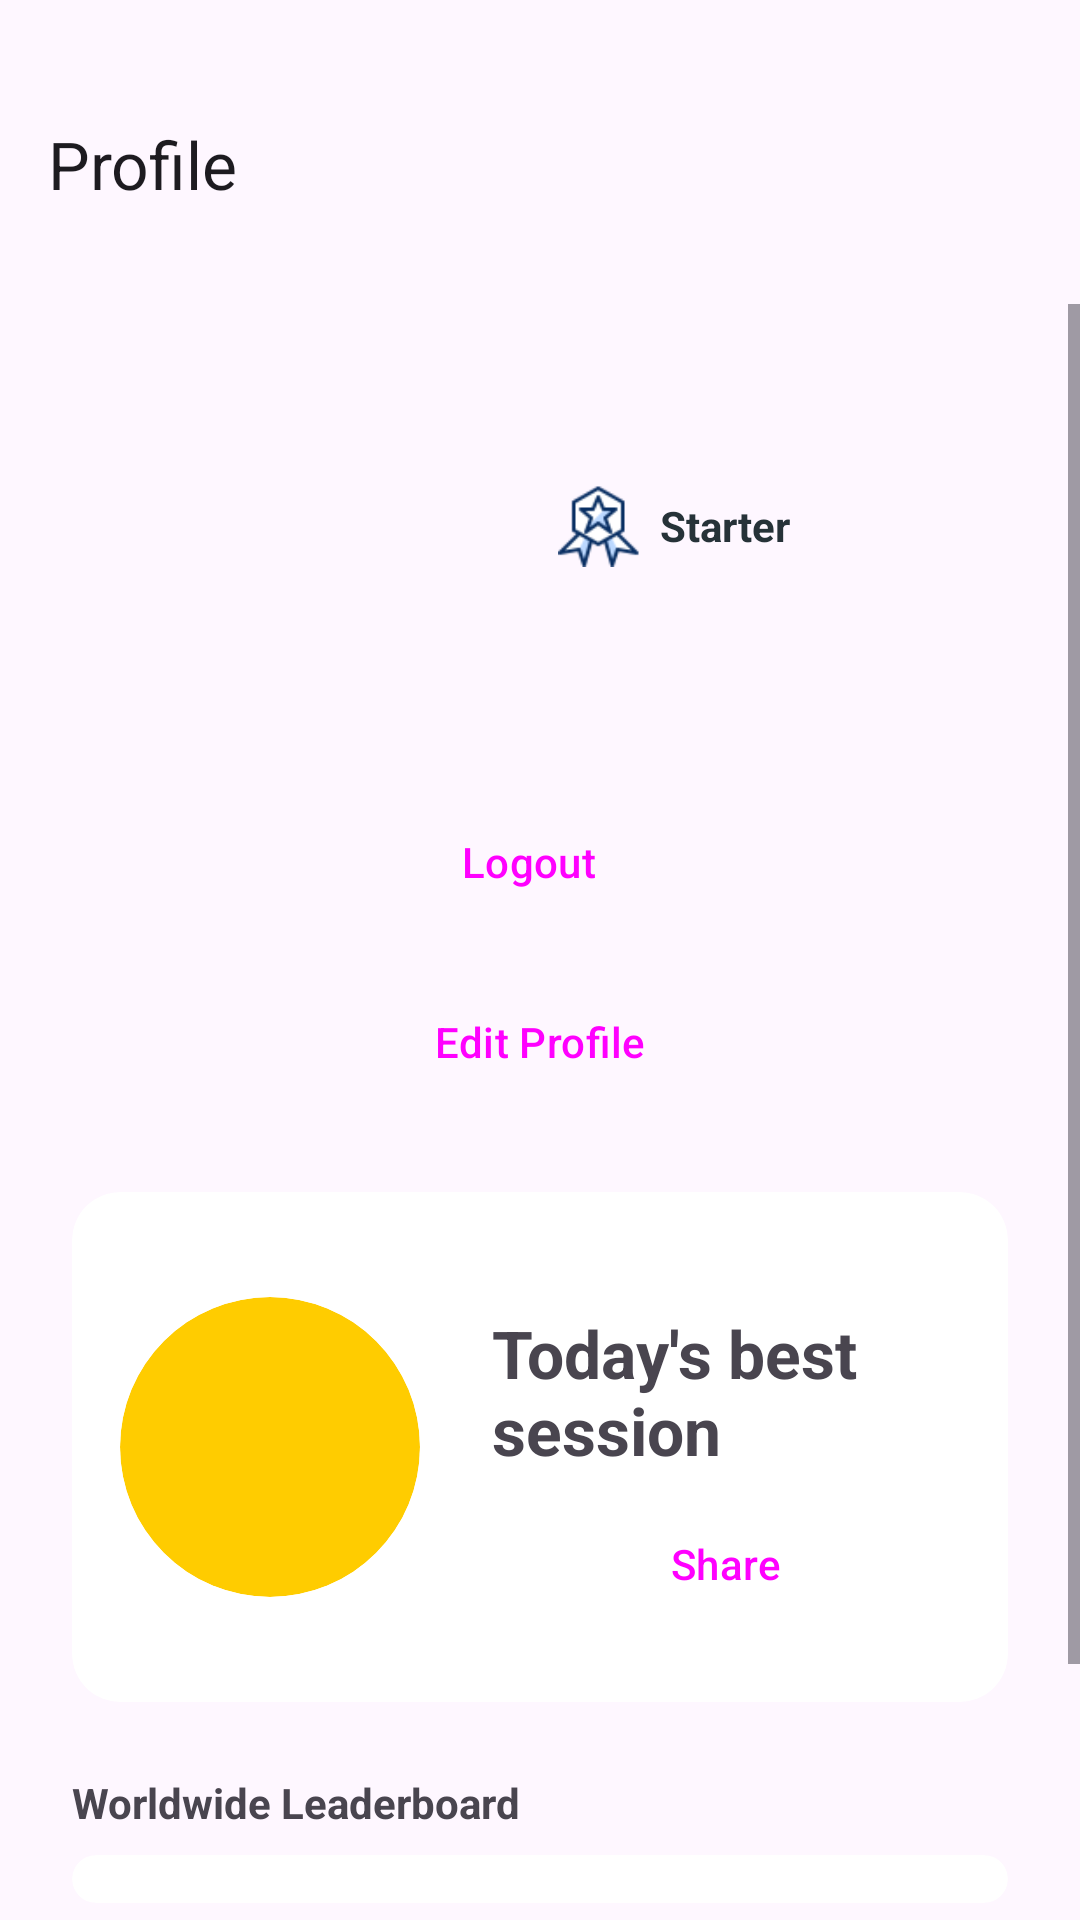

Android layout source for this screen:
<!-- AndroidManifest.xml: application theme Theme.SmartStudyTimer -->
<!-- res/layout/fragment_profile.xml -->
<?xml version="1.0" encoding="utf-8"?>
<LinearLayout xmlns:android="http://schemas.android.com/apk/res/android"
    xmlns:app="http://schemas.android.com/apk/res-auto"
    android:layout_width="match_parent"
    android:layout_height="match_parent"
    android:orientation="vertical">

    
    <com.google.android.material.appbar.MaterialToolbar
        android:id="@+id/topAppBar"
        android:layout_width="match_parent"
        android:layout_height="wrap_content"
        android:padding="36dp"
        app:title="Profile" />

    <ScrollView
        android:layout_width="match_parent"
        android:layout_height="wrap_content"
        android:fillViewport="true">

        <LinearLayout
            android:layout_width="match_parent"
            android:layout_height="wrap_content"
            android:padding="24dp"
            android:orientation="vertical">

            
            <LinearLayout
                android:layout_width="match_parent"
                android:layout_height="wrap_content"
                android:orientation="horizontal"
                android:gravity="center">

                
                <FrameLayout
                    android:layout_width="124dp"
                    android:layout_height="124dp"
                    android:layout_marginEnd="6dp">

                    <ImageView
                        android:id="@+id/ivAvatar"
                        android:layout_width="124dp"
                        android:layout_height="124dp" />

                </FrameLayout>

                
                <LinearLayout
                    android:layout_width="0dp"
                    android:layout_height="wrap_content"
                    android:layout_weight="1"
                    android:orientation="vertical"
                    android:paddingStart="24dp">

                    
                    <LinearLayout
                        android:layout_width="match_parent"
                        android:layout_height="wrap_content"
                        android:layout_marginBottom="4dp"
                        android:gravity="center_vertical"
                        android:orientation="horizontal">

                        <TextView
                            android:id="@+id/tvUsername"
                            android:layout_width="wrap_content"
                            android:layout_height="wrap_content"
                            android:layout_marginEnd="8dp"
                            android:textSize="24sp"
                            android:textStyle="bold" />

                        <ImageView
                            android:id="@+id/ivLevelBadge"
                            android:layout_width="28dp"
                            android:layout_height="28dp"
                            android:adjustViewBounds="true"
                            android:contentDescription="Level badge"
                            android:src="@drawable/badge_starter" />

                        <TextView
                            android:id="@+id/tvLevelBadge"
                            android:layout_width="wrap_content"
                            android:layout_height="wrap_content"
                            android:layout_marginStart="6dp"
                            android:text="Starter"
                            android:textColor="#263238"
                            android:textSize="14sp"
                            android:textStyle="bold" />

                    </LinearLayout>

                    
                    <TextView
                        android:id="@+id/profileEmailText"
                        android:layout_width="match_parent"
                        android:layout_height="wrap_content"
                        android:layout_marginBottom="4dp"
                        android:textSize="12sp" />

                </LinearLayout>

            </LinearLayout>

            <LinearLayout
                android:layout_width="match_parent"
                android:layout_height="wrap_content"
                android:orientation="horizontal"
                android:layout_marginTop="12dp"
                android:gravity="center">

                <Button
                    android:id="@+id/signOutButton"
                    style="@style/Widget.Material3.Button"
                    android:layout_width="0dp"
                    android:layout_height="52dp"
                    android:layout_weight="1"
                    android:layout_marginEnd="8dp"
                    android:text="Logout" />

            </LinearLayout>

            <Button
                android:id="@+id/btnEditProfile"
                style="@style/Widget.Material3.Button.OutlinedButton"
                android:layout_width="match_parent"
                android:layout_height="52dp"
                android:layout_marginTop="8dp"
                android:text="Edit Profile" />

            
            <com.google.android.material.card.MaterialCardView
                android:layout_width="match_parent"
                android:layout_height="wrap_content"
                android:layout_marginTop="24dp"
                app:cardCornerRadius="16dp"
                app:cardBackgroundColor="#ffffff"
                app:strokeColor="@android:color/transparent">

                <LinearLayout
                    android:layout_width="match_parent"
                    android:layout_height="wrap_content"
                    android:orientation="horizontal"
                    android:gravity="center"
                    android:padding="16dp">

                    
                    <FrameLayout
                        android:layout_width="100dp"
                        android:layout_height="100dp"
                        android:layout_gravity="center">

                        <com.google.android.material.card.MaterialCardView
                            android:layout_width="100dp"
                            android:layout_height="100dp"
                            app:cardCornerRadius="64dp"
                            app:cardBackgroundColor="#ffcc00"
                            app:strokeColor="@android:color/transparent" />

                        
                        <TextView
                            android:id="@+id/tvBestScore"
                            android:layout_width="match_parent"
                            android:layout_height="match_parent"
                            android:textAlignment="center"
                            android:gravity="center"
                            android:textSize="28sp"
                            android:textStyle="bold"
                            android:textColor="#000000" />

                    </FrameLayout>

                    
                    <LinearLayout
                        android:layout_width="0dp"
                        android:layout_height="wrap_content"
                        android:layout_weight="1"
                        android:orientation="vertical"
                        android:paddingStart="24dp">

                        
                        <TextView
                            android:id="@+id/tvBestDate"
                            android:layout_width="wrap_content"
                            android:layout_height="wrap_content"
                            android:layout_marginBottom="4dp" />

                        
                        <TextView
                            android:layout_width="wrap_content"
                            android:layout_height="wrap_content"
                            android:text="Today's best session"
                            android:textSize="22sp"
                            android:textStyle="bold"
                            android:layout_marginBottom="4dp" />

                        <Button
                            android:id="@+id/btnShare"
                            style="@style/Widget.Material3.Button"
                            android:layout_width="match_parent"
                            android:layout_height="52dp"
                            android:layout_marginBottom="4dp"
                            android:text="Share" />

                    </LinearLayout>

                </LinearLayout>

            </com.google.android.material.card.MaterialCardView>

            
            <LinearLayout
                android:layout_width="match_parent"
                android:layout_height="wrap_content"
                android:gravity="top"
                android:orientation="vertical"
                android:layout_marginTop="24dp">

                <TextView
                    android:layout_width="wrap_content"
                    android:layout_height="wrap_content"
                    android:text="Worldwide Leaderboard"
                    android:textStyle="bold" />

                <com.google.android.material.card.MaterialCardView
                    android:layout_width="match_parent"
                    android:layout_height="wrap_content"
                    android:layout_marginTop="8dp"
                    app:cardCornerRadius="16dp"
                    app:cardBackgroundColor="#ffffff"
                    app:strokeColor="@android:color/transparent">

                    <LinearLayout
                        android:id="@+id/containerGlobalLeaderboard"
                        android:layout_width="match_parent"
                        android:layout_height="wrap_content"
                        android:orientation="vertical"
                        android:paddingVertical="8dp" />

                </com.google.android.material.card.MaterialCardView>

            </LinearLayout>

            
            <LinearLayout
                android:layout_width="match_parent"
                android:layout_height="0dp"
                android:layout_weight="1"
                android:gravity="top"
                android:orientation="vertical"
                android:layout_marginTop="24dp">

                <TextView
                    android:layout_width="wrap_content"
                    android:layout_height="wrap_content"
                    android:text="Daily Score History"
                    android:textStyle="bold" />

                <com.google.android.material.card.MaterialCardView
                    android:layout_width="match_parent"
                    android:layout_height="wrap_content"
                    android:layout_marginTop="8dp"
                    app:cardCornerRadius="16dp"
                    app:cardBackgroundColor="#ffffff"
                    app:strokeColor="@android:color/transparent">

                    
                    <LinearLayout
                        android:id="@+id/historyContainer"
                        android:layout_width="match_parent"
                        android:layout_height="wrap_content"
                        android:gravity="top"
                        android:orientation="vertical"
                        android:padding="16dp" />

                </com.google.android.material.card.MaterialCardView>

            </LinearLayout>

        </LinearLayout>

    </ScrollView>

</LinearLayout>
<!-- resources referenced by this layout -->
<resources>
  <!-- drawable badge_starter: png bitmap (drawable, 2965 bytes) -->
  <style name="Theme.SmartStudyTimer" parent="Theme.Material3.DayNight.NoActionBar">
          <item name="android:statusBarColor">@android:color/transparent</item>
          <item name="android:windowLightStatusBar">true</item>
      </style>
</resources>
